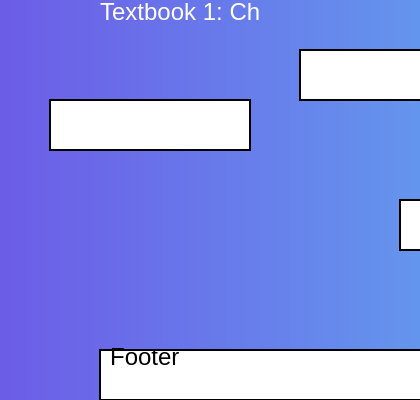
t = 0.00 s
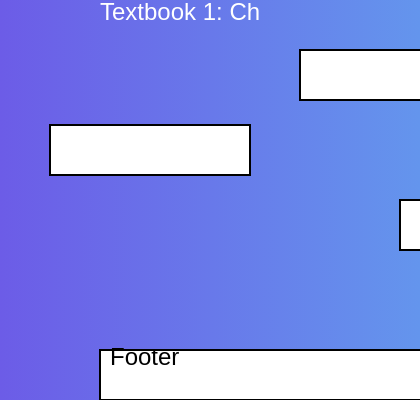
t = 1.00 s
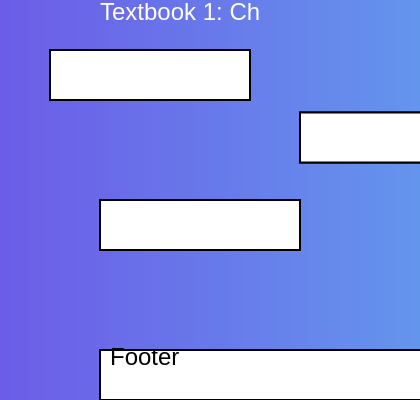
t = 2.50 s
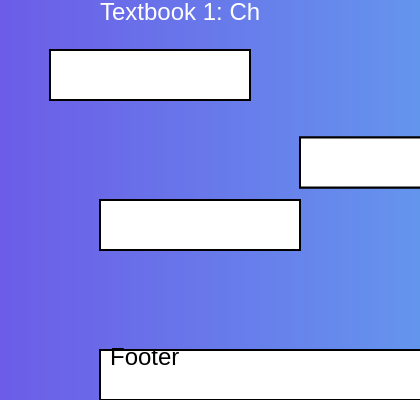
t = 3.50 s
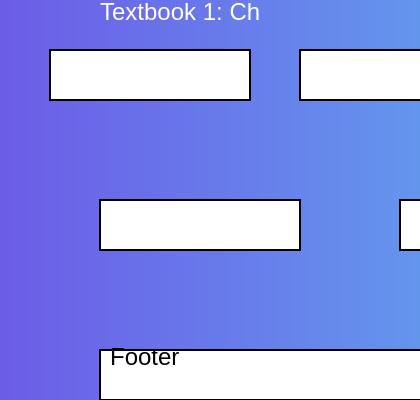
t = 5.00 s
t = 6.00 s: frame unchanged from t = 5.00 s, image omitted

The animated SVG that drew these frames (rendered in a browser with its animation timeline set to each time). Animation: 10 SMIL elements (animate=5,animateTransform=5); one cycle of 6.00 s.

<svg width="420" height="400" xmlns="http://www.w3.org/2000/svg" data-topic-id="textbook-1-ch">
    <rect fill="url(#grad1)" x="0" y="0" width="420" height="400"/>
    <defs>
        <linearGradient id="grad1" x1="0%" y1="0%" x2="100%" y2="0%">
            <stop offset="0%" stop-color="#6c5ce7"/>
            <stop offset="100%" stop-color="#6495ed"/>
        </linearGradient>
    </defs>
    <title>Textbook 1: Ch</title>
    <text x="100" y="20" font-size="24" font-family="Arial, sans-serif" fill="#fff">Textbook 1: Ch</text>
    <g id="bubble-sort">
        <rect x="50" y="50" width="200" height="50" fill="#fff" stroke="#000" stroke-width="2"/>
        <text x="60" y="65" font-size="18" font-family="Arial, sans-serif" fill="#000">Bubble Sort</text>
        <animateTransform attributeName="transform" type="translate" from="0 50" to="0 100" dur="2s" begin="0s"/>
        <rect x="50" y="50" width="200" height="50" fill="#fff" stroke="#000" stroke-width="2"/>
        <animate attribute="opacity" from="1" to="0" dur="2s" begin="0s"/>
    </g>
    <g id="selection-sort">
        <rect x="300" y="50" width="200" height="50" fill="#fff" stroke="#000" stroke-width="2"/>
        <text x="310" y="65" font-size="18" font-family="Arial, sans-serif" fill="#000">Selection Sort</text>
        <animateTransform attributeName="transform" type="translate" from="0 50" to="0 100" dur="2s" begin="2s"/>
        <rect x="300" y="50" width="200" height="50" fill="#fff" stroke="#000" stroke-width="2"/>
        <animate attribute="opacity" from="1" to="0" dur="2s" begin="2s"/>
    </g>
    <g id="insertion-sort">
        <rect x="550" y="50" width="200" height="50" fill="#fff" stroke="#000" stroke-width="2"/>
        <text x="560" y="65" font-size="18" font-family="Arial, sans-serif" fill="#000">Insertion Sort</text>
        <animateTransform attributeName="transform" type="translate" from="0 50" to="0 100" dur="2s" begin="4s"/>
        <rect x="550" y="50" width="200" height="50" fill="#fff" stroke="#000" stroke-width="2"/>
        <animate attribute="opacity" from="1" to="0" dur="2s" begin="4s"/>
    </g>
    <g id="time-complexity">
        <rect x="100" y="200" width="200" height="50" fill="#fff" stroke="#000" stroke-width="2"/>
        <text x="110" y="215" font-size="18" font-family="Arial, sans-serif" fill="#000">Time Complexity</text>
        <animateTransform attributeName="transform" type="translate" from="0 200" to="0 250" dur="2s" begin="0s"/>
        <rect x="100" y="200" width="200" height="50" fill="#fff" stroke="#000" stroke-width="2"/>
        <animate attribute="opacity" from="1" to="0" dur="2s" begin="0s"/>
    </g>
    <g id="space-complexity">
        <rect x="400" y="200" width="200" height="50" fill="#fff" stroke="#000" stroke-width="2"/>
        <text x="410" y="215" font-size="18" font-family="Arial, sans-serif" fill="#000">Space Complexity</text>
        <animateTransform attributeName="transform" type="translate" from="0 200" to="0 250" dur="2s" begin="2s"/>
        <rect x="400" y="200" width="200" height="50" fill="#fff" stroke="#000" stroke-width="2"/>
        <animate attribute="opacity" from="1" to="0" dur="2s" begin="2s"/>
    </g>
    <rect x="100" y="350" width="420" height="50" fill="#fff" stroke="#000" stroke-width="2"/>
    <text x="110" y="365" font-size="24" font-family="Arial, sans-serif" fill="#000">Footer</text>
</svg>
